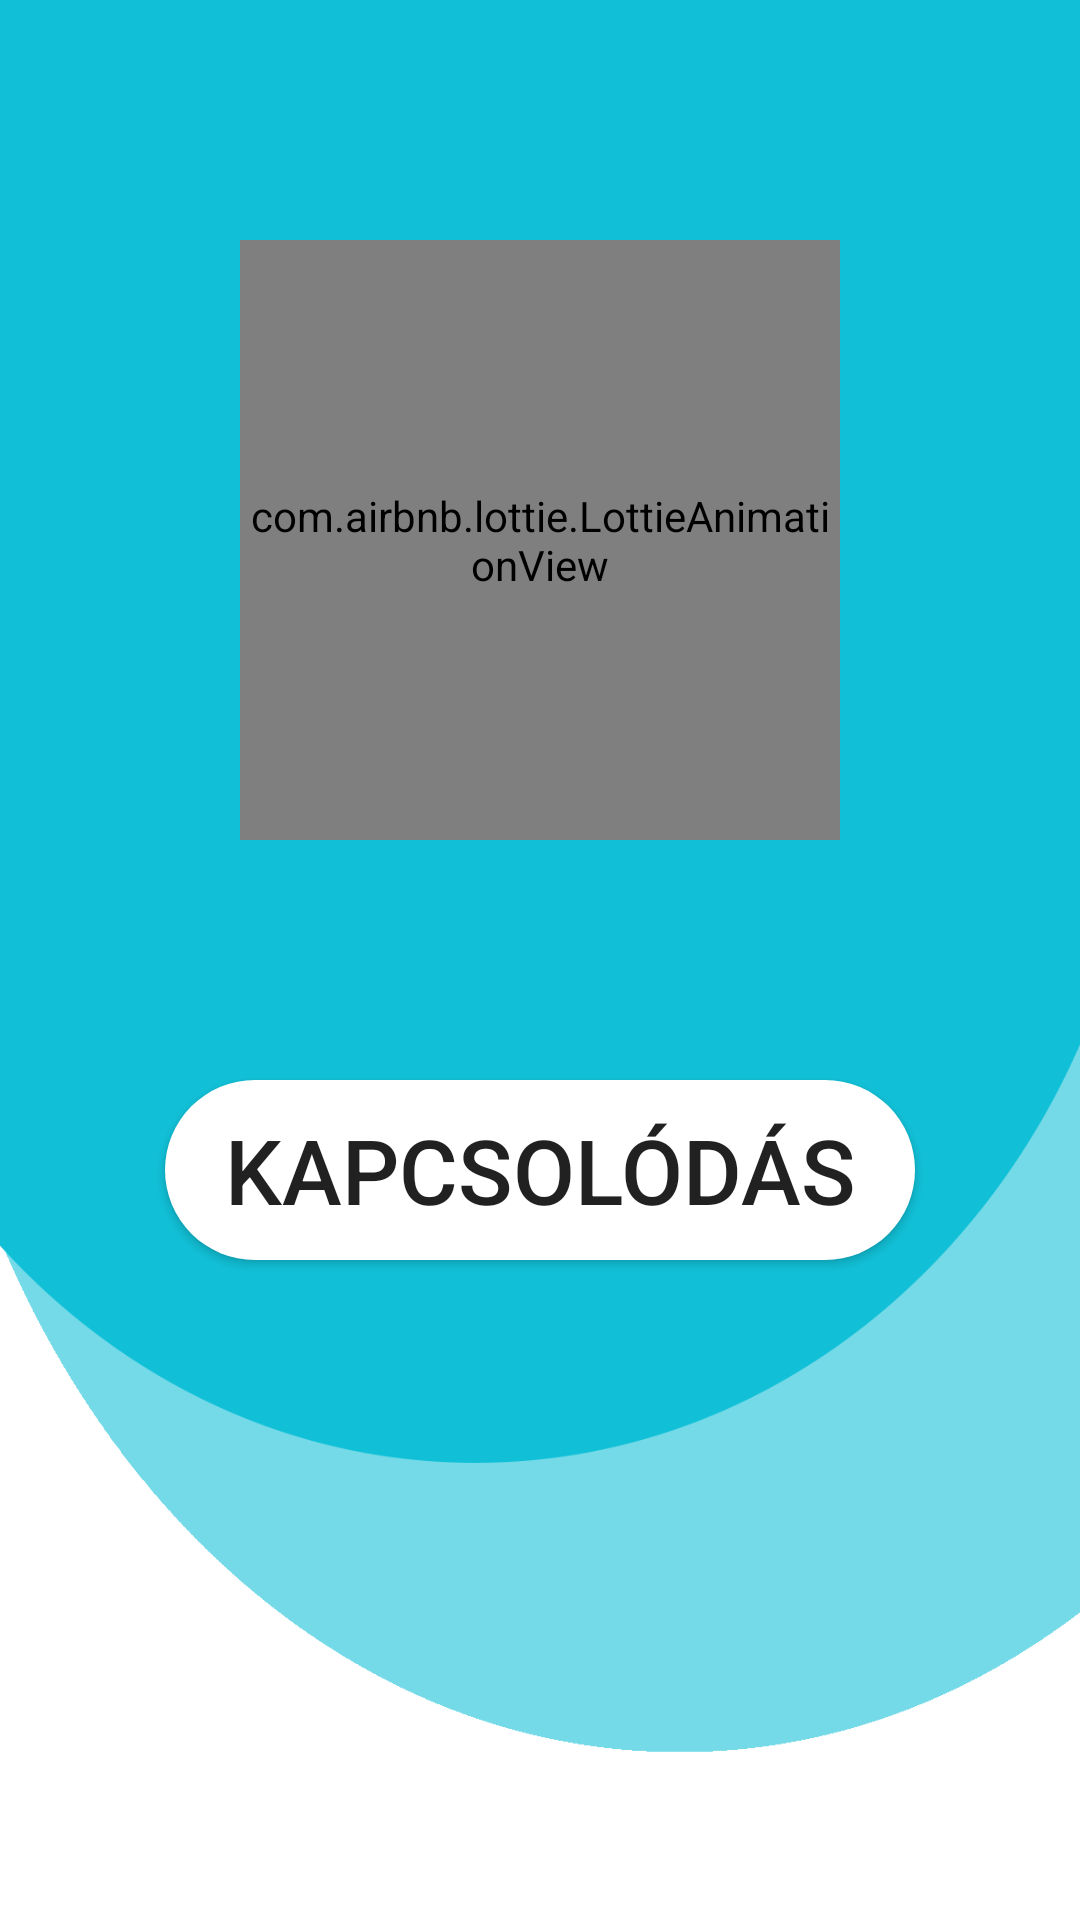

Here is an Android app screen rendered from its layout file. Give the layout XML and the strings, colors and styles it references.
<!-- AndroidManifest.xml: application theme AppTheme -->
<!-- res/layout/activity_no_connect.xml -->
<?xml version="1.0" encoding="utf-8"?>
<LinearLayout xmlns:android="http://schemas.android.com/apk/res/android"
    xmlns:app="http://schemas.android.com/apk/res-auto"
    xmlns:tools="http://schemas.android.com/tools"
    android:layout_width="match_parent"
    android:layout_height="match_parent"
    tools:context=".noConnect"
    android:background="@drawable/hatter"
    android:orientation="vertical"
    android:gravity="center_horizontal">

    <LinearLayout
        android:layout_width="match_parent"
        android:layout_height="200sp"
        android:layout_above="@+id/bucsuview"
        android:layout_margin="80sp"
        android:orientation="vertical"

        >
    <com.airbnb.lottie.LottieAnimationView
        android:id="@+id/lottieAnimation"
        android:layout_width="match_parent"
        android:layout_height="match_parent"
        app:lottie_autoPlay="true"
        app:lottie_fileName="wifi.json"
        app:lottie_loop="true"
        android:visibility="visible"

        />

    </LinearLayout>
    <Button
        android:layout_width="wrap_content"
        android:layout_height="wrap_content"
        android:layout_abowe="@+id/lottieAnimation"
        android:background="@drawable/button_shape"

        android:text="Kapcsolódás"
        android:textSize="30sp"

        >
    </Button>

</LinearLayout>
<!-- resources referenced by this layout -->
<resources>
  <!-- drawable button_shape (drawable) -->
  <?xml version="1.0" encoding="utf-8"?>
  <shape xmlns:android="http://schemas.android.com/apk/res/android" android:shape="rectangle">
  <solid android:color ="#FFFF"></solid>
  <corners android:radius ="50dp"></corners>
  <size android:height="60dp"
      android:width="250dp"></size>
  </shape>
  <!-- drawable hatter: png bitmap (drawable, 27972 bytes) -->
  <style name="AppTheme" parent="Theme.AppCompat.Light.NoActionBar">
          
          <item name="colorPrimary">@color/colorPrimary</item>
          <item name="colorPrimaryDark">@color/colorPrimaryDark</item>
          <item name="colorAccent">@color/colorAccent</item>
  
      </style>
  <color name="colorPrimary">#84F1F7</color>
  <color name="colorPrimaryDark">#00574B</color>
  <color name="colorAccent">#D81B60</color>
</resources>
